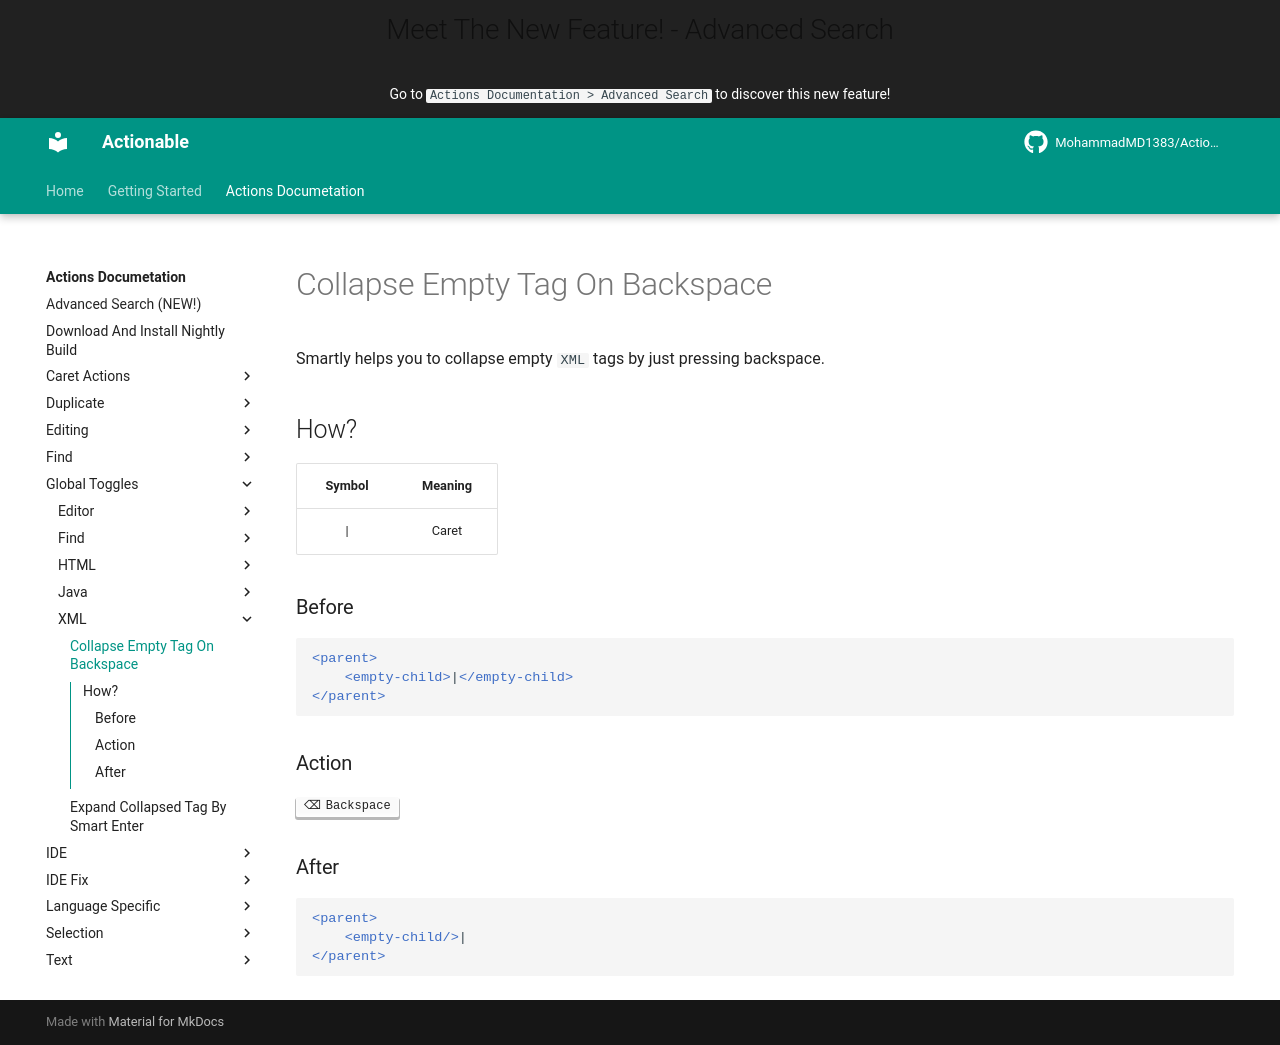

repository: MohammadMD1383/Actionable · page: Actions Documetation/Global Toggles/XML/Collapse Empty Tag On Backspace/index.html · generator: mkdocs

Smartly helps you to collapse empty `XML` tags by just pressing backspace.

## How?

| Symbol | Meaning |
|:------:|:-------:|
| &vert; |  Caret  |

### Before

```xml

<parent>
	<empty-child>|</empty-child>
</parent>
```

### Action

++back++

### After

```xml

<parent>
	<empty-child/>|
</parent>
```
